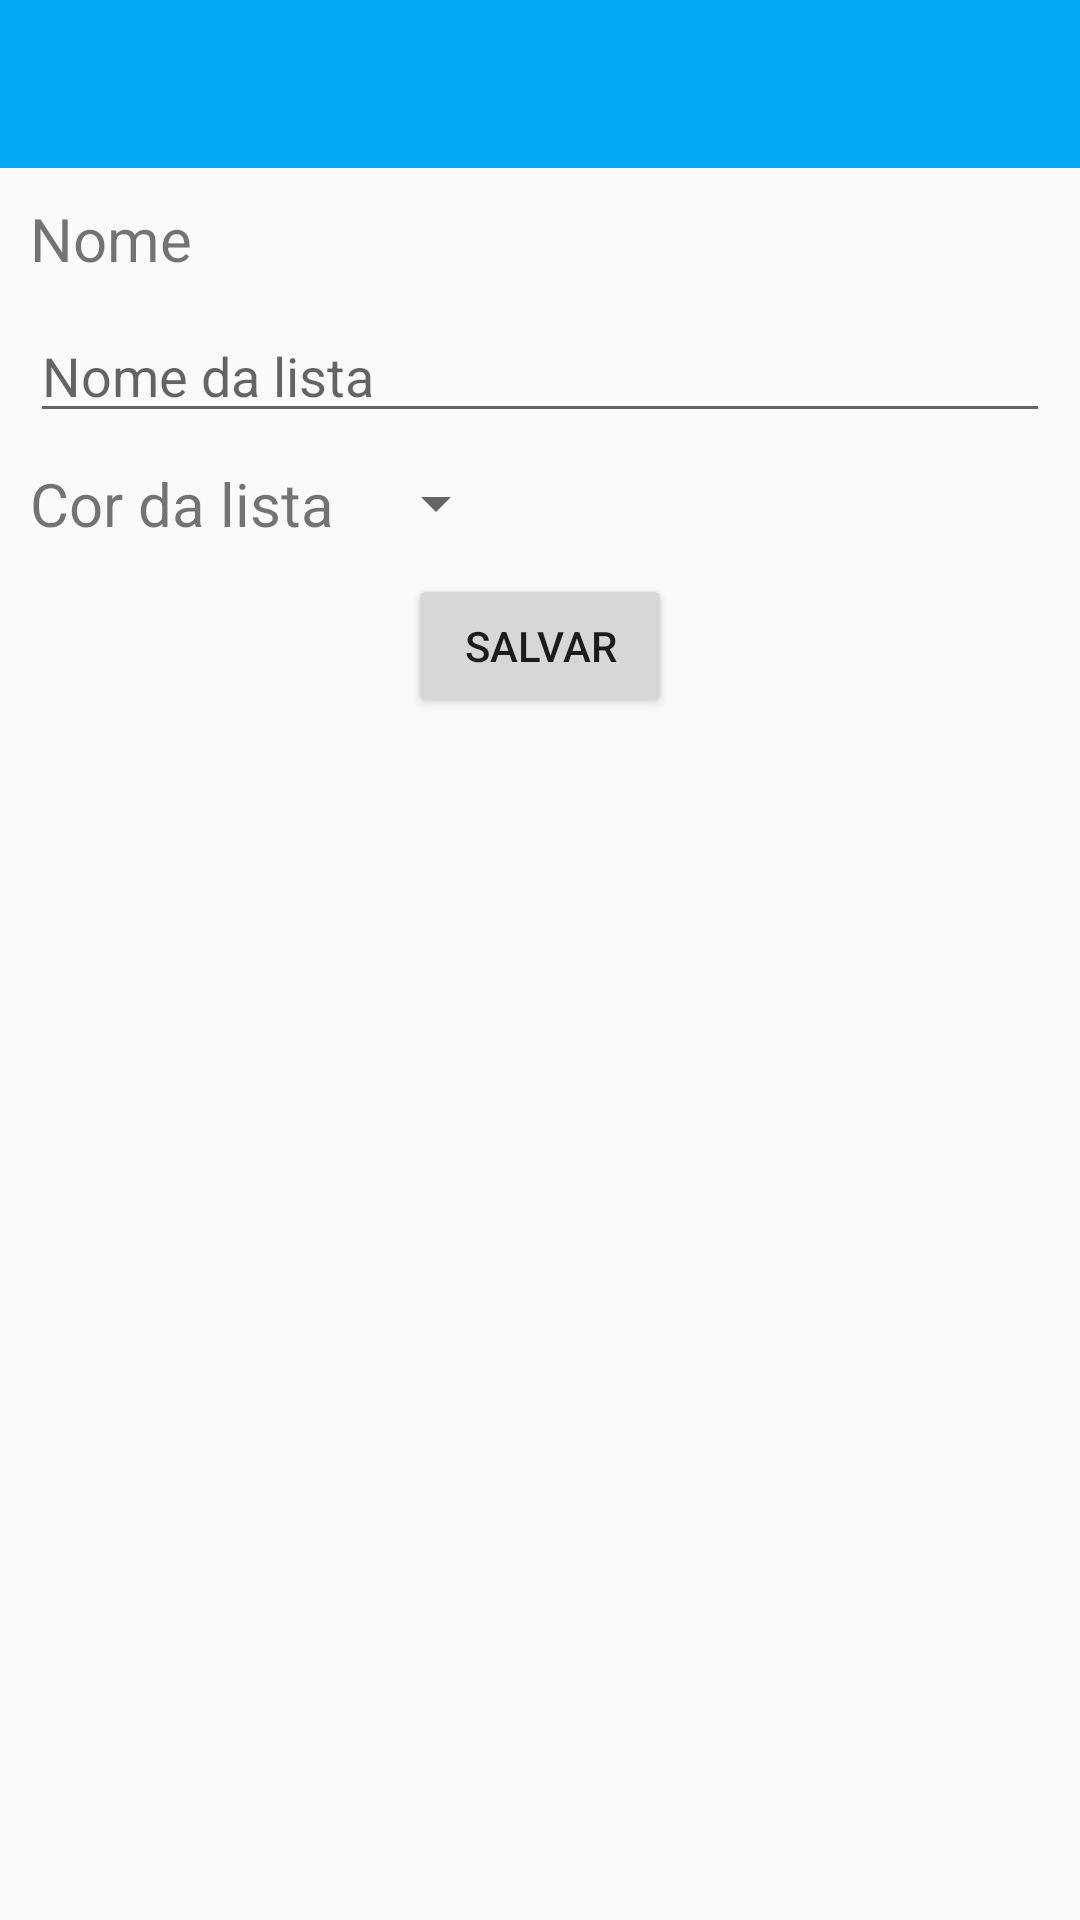

The Android layout XML behind this screen, and the referenced resources:
<!-- AndroidManifest.xml: application theme AppTheme -->
<!-- res/layout/activity_editar_lista.xml -->
<?xml version="1.0" encoding="utf-8"?>
<LinearLayout
        xmlns:android="http://schemas.android.com/apk/res/android"
        xmlns:tools="http://schemas.android.com/tools"
        xmlns:app="http://schemas.android.com/apk/res-auto"
        android:layout_width="match_parent"
        android:layout_height="match_parent"
        tools:context=".activities.EditarListaActivity" android:orientation="vertical">

    <include layout="@layout/toolbar_layout"/>

    <TextView android:layout_width="wrap_content"
              android:layout_height="wrap_content"
              android:layout_margin="10dp"
              android:text="Nome"
              android:textSize="20sp"/>

    <EditText android:id="@+id/etEditarNomeLista"
              android:layout_width="match_parent"
              android:layout_height="wrap_content"
              android:layout_marginStart="10dp"
              android:layout_marginEnd="10dp"
              android:hint="Nome da lista"/>

    <LinearLayout android:layout_width="match_parent" android:layout_height="wrap_content" android:orientation="horizontal">
        <TextView android:layout_width="wrap_content"
                  android:layout_height="wrap_content"
                  android:layout_margin="10dp"
                  android:text="Cor da lista"
                  android:textSize="20sp"/>

        <Spinner android:id="@+id/spEditarCorLista"
                 android:layout_width="wrap_content"
                 android:layout_height="wrap_content"
                 android:layout_gravity="center"/>
    </LinearLayout>

    <Button android:id="@+id/btnEditarSalvar"
            android:layout_width="wrap_content"
            android:layout_height="wrap_content"
            android:layout_gravity="center"
            android:text="Salvar"/>

</LinearLayout>
<!-- res/layout/toolbar_layout.xml (included above) -->
<?xml version="1.0" encoding="utf-8"?>
<android.support.v7.widget.Toolbar android:id="@+id/toolbar"
                                   xmlns:android="http://schemas.android.com/apk/res/android"
                                   xmlns:tools="http://schemas.android.com/tools"
                                   android:layout_width="match_parent"
                                   android:layout_height="wrap_content"
                                   android:background="@drawable/toolbar_background"
                                   android:theme="@style/ToolbarStyle"
                                   xmlns:app="http://schemas.android.com/apk/res-auto"
                                   android:fitsSystemWindows="true"/>
<!-- resources referenced by this layout -->
<resources>
  <!-- drawable toolbar_background (drawable) -->
  <?xml version="1.0" encoding="utf-8"?>
  <shape xmlns:android="http://schemas.android.com/apk/res/android" android:shape="rectangle" >
      
      <solid android:color="@color/colorPrimary"/>
  </shape>
  <style name="ToolbarStyle" parent="Base.ThemeOverlay.AppCompat.ActionBar">
          <item name="android:textColor">@android:color/black</item>
          <item name="android:textColorPrimary">@android:color/white</item>
          <item name="android:actionMenuTextColor">@android:color/white</item>
      </style>
  <style name="AppTheme" parent="Theme.AppCompat.Light.NoActionBar">
          <item name="colorPrimary">@color/colorPrimary</item>
          <item name="colorPrimaryDark">@color/colorPrimaryDark</item>
          <item name="colorAccent">@color/colorAccent</item>
  
          <item name="backgroundcolor">#FFF</item>
          <item name="inputbackgroundcolor">#FFFFFF</item>
          <item name="textcolordark">#303030</item>
          <item name="textcolorwhite">@android:color/white</item>
          <item name="listasbackgroundcolor">#FFFFFF</item>
          <item name="fragmentbackgroundcolor">#FCFCFC</item>
          <item name="spendinginfocolor">#303030</item>
          <item name="colorBackgroundFloating">#303030</item>
      </style>
  <color name="colorPrimary">#03a9f4</color>
  <color name="colorPrimaryDark">#0277bd</color>
  <color name="colorAccent">#00b8d4</color>
</resources>
